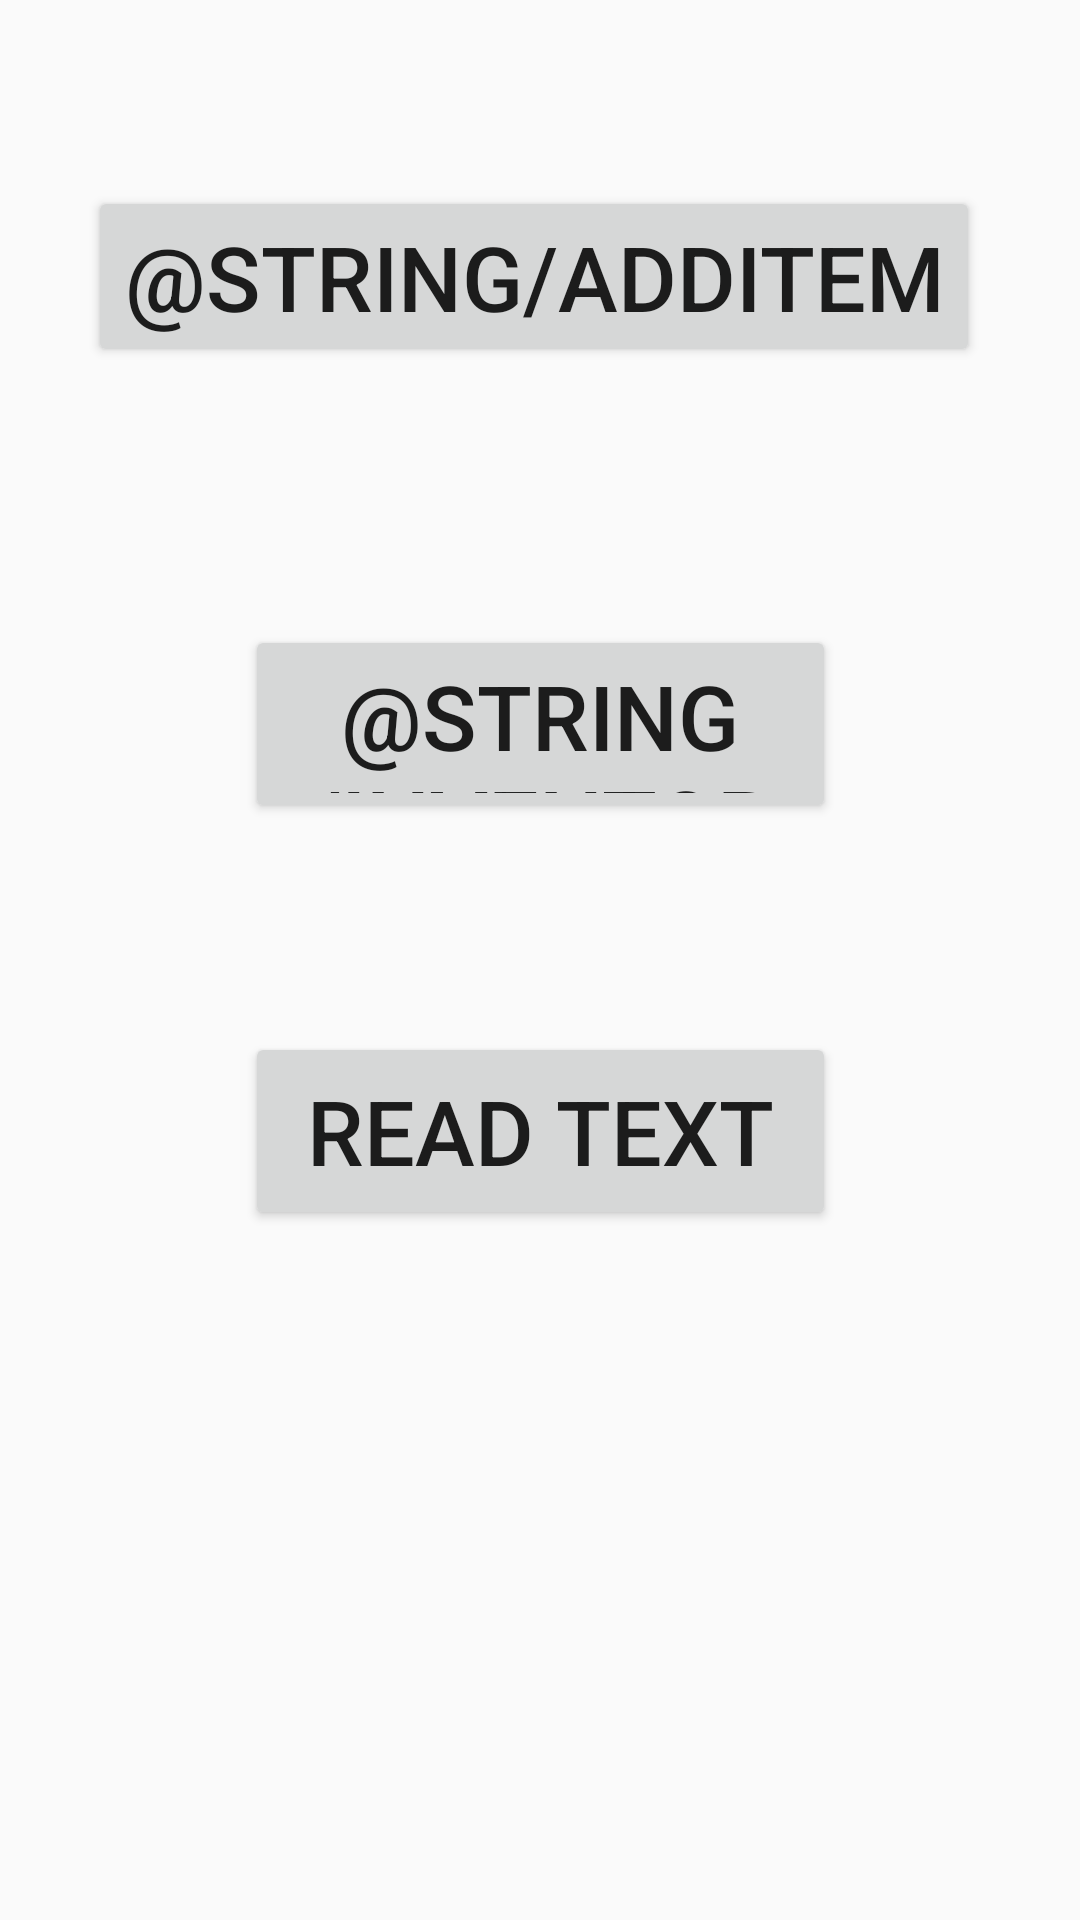

Android layout source for this screen:
<!-- AndroidManifest.xml: application theme AppTheme -->
<!-- res/layout/activity_menu.xml -->
<?xml version="1.0" encoding="utf-8"?>
<androidx.constraintlayout.widget.ConstraintLayout xmlns:android="http://schemas.android.com/apk/res/android"
    xmlns:app="http://schemas.android.com/apk/res-auto"
    xmlns:tools="http://schemas.android.com/tools"
    android:layout_width="match_parent"
    android:layout_height="match_parent"
    tools:context=".MenuActivity">

    <Button
        android:id="@+id/btnOcr"
        android:layout_width="197dp"
        android:layout_height="66dp"
        android:layout_marginStart="8dp"
        android:layout_marginLeft="8dp"
        android:layout_marginTop="16dp"
        android:layout_marginEnd="8dp"
        android:layout_marginRight="8dp"
        android:layout_marginBottom="176dp"
        android:text="Read Text"
        android:textSize="30sp"
        app:layout_constraintBottom_toBottomOf="parent"
        app:layout_constraintEnd_toEndOf="parent"
        app:layout_constraintStart_toStartOf="parent"
        app:layout_constraintTop_toBottomOf="@+id/btnInventory" />

    <Button
        android:id="@+id/btnAddItem"
        android:layout_width="wrap_content"
        android:layout_height="wrap_content"
        android:layout_marginStart="8dp"
        android:layout_marginLeft="8dp"
        android:layout_marginTop="8dp"
        android:layout_marginEnd="8dp"
        android:layout_marginRight="8dp"
        android:layout_marginBottom="8dp"
        android:text="@string/addItem"
        android:textSize="30sp"
        app:layout_constraintBottom_toTopOf="@+id/btnInventory"
        app:layout_constraintEnd_toEndOf="parent"
        app:layout_constraintHorizontal_bias="0.457"
        app:layout_constraintStart_toStartOf="parent"
        app:layout_constraintTop_toTopOf="parent"
        app:layout_constraintVertical_bias="0.546" />

    <Button
        android:id="@+id/btnInventory"
        android:layout_width="197dp"
        android:layout_height="66dp"
        android:layout_marginStart="8dp"
        android:layout_marginLeft="8dp"
        android:layout_marginTop="24dp"
        android:layout_marginEnd="8dp"
        android:layout_marginRight="8dp"
        android:text="@string/inventory"
        android:textSize="30sp"
        app:layout_constraintBottom_toTopOf="@+id/btnOcr"
        app:layout_constraintEnd_toEndOf="parent"
        app:layout_constraintStart_toStartOf="parent"
        app:layout_constraintTop_toBottomOf="@+id/btnAddItem" />
</androidx.constraintlayout.widget.ConstraintLayout>
<!-- resources referenced by this layout -->
<resources>
  <style name="AppTheme" parent="Theme.AppCompat.Light.DarkActionBar">
          <item name="colorPrimary">@color/white</item>
          <item name="colorPrimaryDark">@color/colorPrimaryDark</item>
          <item name="colorAccent">@color/colorAccent</item>
      </style>
  <color name="white">#FFFFFF</color>
  <color name="colorPrimaryDark">#1c67bc</color>
  <color name="colorAccent">#f49e42</color>
</resources>
